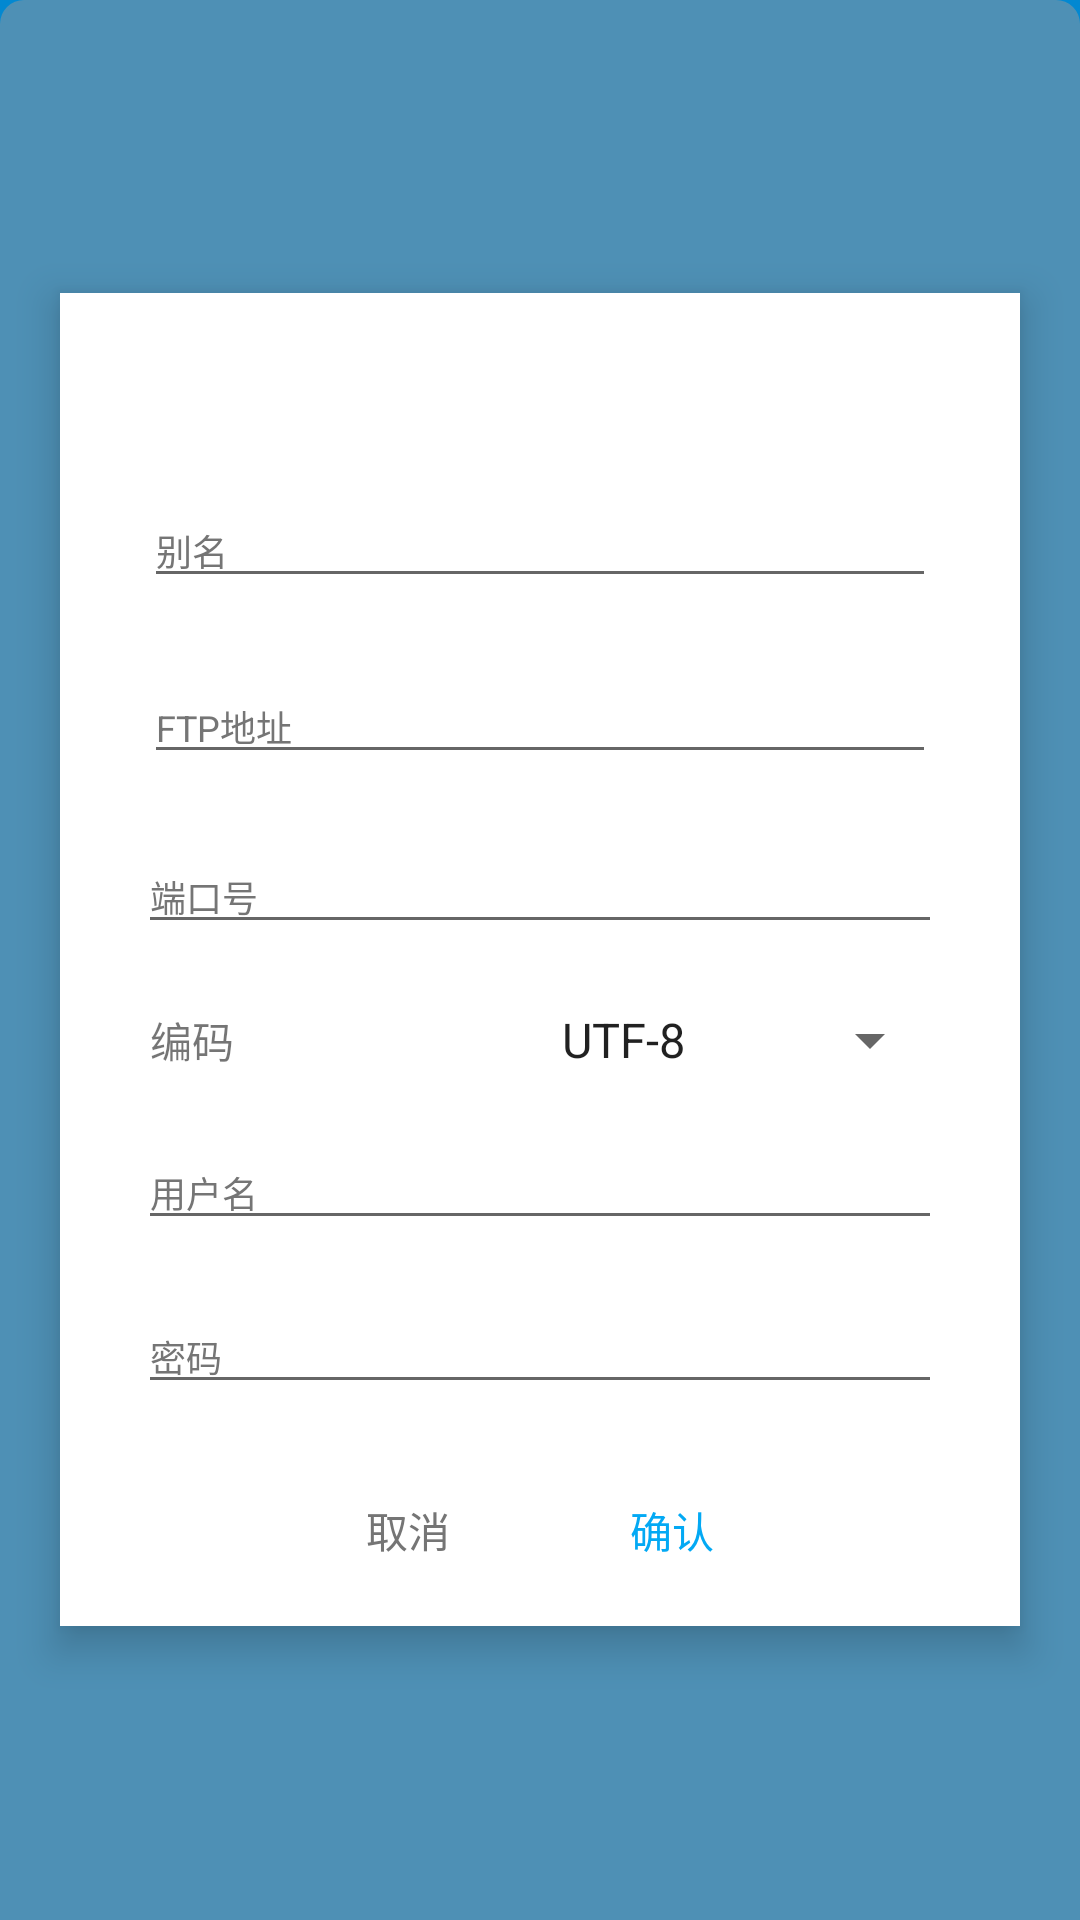

Produce the Android XML layout that renders to this screen, including the resource entries it uses.
<!-- AndroidManifest.xml: application theme AppTheme -->
<!-- res/layout/siteedit.xml -->
<?xml version="1.0" encoding="utf-8"?>
<LinearLayout xmlns:android="http://schemas.android.com/apk/res/android"
    android:layout_width="match_parent"
    android:layout_height="match_parent"
    android:background="@drawable/graybgr"
    android:gravity="center"
    android:orientation="vertical">

    <LinearLayout
        android:id="@+id/editPage"
        android:layout_width="match_parent"
        android:layout_height="wrap_content"
        android:layout_gravity="center"
        android:layout_marginBottom="12dp"
        android:layout_marginLeft="20dp"
        android:layout_marginRight="20dp"
        android:layout_marginTop="12dp"
        android:background="@color/white"
        android:elevation="8dp"
        android:gravity="center"
        android:orientation="vertical"
        android:paddingLeft="16dp"
        android:paddingRight="16dp"
        android:visibility="visible">

        <TextView
            android:id="@+id/ftpSiteEditTitle"
            android:layout_width="match_parent"
            android:layout_height="wrap_content"
            android:gravity="center"
            android:paddingBottom="8dp"
            android:paddingTop="28dp"
            android:textColor="@color/black"
            android:textSize="14sp" />

        <EditText
            android:id="@+id/name"
            android:layout_width="match_parent"
            android:layout_height="wrap_content"
            android:layout_margin="12dp"
            android:ems="10"
            android:hint="别名"
            android:inputType="textPersonName"
            android:textColor="@color/gray"
            android:textColorHint="@color/gray"
            android:textSize="12sp" />

        <EditText
            android:id="@+id/hostname"
            android:layout_width="match_parent"
            android:layout_height="wrap_content"
            android:layout_margin="12dp"
            android:ems="10"
            android:hint="FTP地址"
            android:inputType="textPersonName"
            android:textColor="@color/gray"
            android:textColorHint="@color/gray"
            android:textSize="12sp" />

        <EditText
            android:id="@+id/port"
            android:layout_width="match_parent"
            android:layout_height="wrap_content"
            android:layout_margin="10dp"
            android:ems="10"
            android:hint="端口号"
            android:inputType="textPersonName"
            android:textColor="@color/gray"
            android:textColorHint="@color/gray"
            android:textSize="12sp" />

        <LinearLayout
            android:layout_width="fill_parent"
            android:layout_height="fill_parent"
            android:orientation="horizontal"
            android:padding="10dp">

            <TextView
                android:layout_width="wrap_content"
                android:layout_height="wrap_content"
                android:layout_marginLeft="4dp"
                android:layout_weight="1"
                android:text="编码" />

            <Spinner
                android:id="@+id/coding"
                android:layout_width="wrap_content"
                android:layout_height="wrap_content"
                android:entries="@array/coding"
                android:paddingLeft="8dp" />
        </LinearLayout>

        <EditText
            android:id="@+id/user"
            android:layout_width="match_parent"
            android:layout_height="wrap_content"
            android:layout_margin="10dp"
            android:ems="10"
            android:hint="用户名"
            android:inputType="textPersonName"
            android:textColor="@color/gray"
            android:textColorHint="@color/gray"
            android:textSize="12sp" />

        <EditText
            android:id="@+id/passwd"
            android:layout_width="match_parent"
            android:layout_height="wrap_content"
            android:layout_margin="10dp"
            android:ems="10"
            android:hint="密码"
            android:inputType="textPersonName"
            android:textColor="@color/gray"
            android:textColorHint="@color/gray"
            android:textSize="12sp" />

        <LinearLayout
            android:layout_width="wrap_content"
            android:layout_height="match_parent"
            android:layout_margin="8dp"
            android:gravity="center"
            android:orientation="horizontal">

            <Button
                android:id="@+id/ftpSiteEditCancel"
                android:layout_width="wrap_content"
                android:layout_height="wrap_content"
                android:background="@drawable/textbtn"
                android:text="取消"
                android:textColor="@color/gray" />

            <Button
                android:id="@+id/ftpSiteEditConfirm"
                android:layout_width="wrap_content"
                android:layout_height="wrap_content"
                android:background="@drawable/textbtn"
                android:text="确认"
                android:textColor="@color/blue" />
        </LinearLayout>

    </LinearLayout>
</LinearLayout>
<!-- resources referenced by this layout -->
<resources>
  <string-array name="coding">
          <item>UTF-8</item>
          <item>GBK</item>
          <item>SHIFT-JIS</item>
          <item>EUC-JP</item>
          <item>CP1251</item>
          <item>EUC-KR</item>
          <item>BIG5</item>
          <item>CP1250</item>
          <item>CP1255</item>
          <item>ISO-8859-1</item>
          <item>ISO-8859-7</item>
      </string-array>
  <color name="black">#212121</color>
  <color name="blue">#03a9f4</color>
  <color name="gray">#757575</color>
  <color name="white">#ffffff</color>
  <!-- drawable graybgr (drawable) -->
  <?xml version="1.0" encoding="utf-8"?>
  <shape xmlns:android="http://schemas.android.com/apk/res/android">
      <solid android:color="@color/halfGray" />
      <corners
          android:topLeftRadius="8dp"
          android:topRightRadius="8dp" />
  </shape>
  <!-- drawable textbtn (drawable) -->
  <?xml version="1.0" encoding="utf-8"?>
  <selector xmlns:android="http://schemas.android.com/apk/res/android">
      <item android:state_pressed="true">
          <shape>
              <solid android:color="#999999" />
          </shape>
      </item>
      <item>
          <shape>
              <solid android:color="#00000000" />
          </shape>
      </item>
  </selector>
  <style name="AppTheme" parent="Theme.AppCompat.Light.NoActionBar">
          
          <item name="android:navigationBarColor">@color/bgr</item>
          <item name="android:statusBarColor">@color/bgr</item>
          <item name="android:windowBackground">@color/bgr</item>
  
          <item name="colorPrimary">@color/colorPrimary</item>
          <item name="colorPrimaryDark">@color/colorPrimaryDark</item>
          <item name="colorAccent">@color/colorAccent</item>
  
          <item name="lightText">@color/gray</item>
          <item name="iconColor">@color/blue</item>
          <item name="pageBgr">@color/white</item>
  
      </style>
  <color name="halfGray">#80999999</color>
  <color name="bgr">#0288d1</color>
  <color name="colorPrimary">#3F51B5</color>
  <color name="colorPrimaryDark">#303F9F</color>
  <color name="colorAccent">#80CDFF</color>
</resources>
